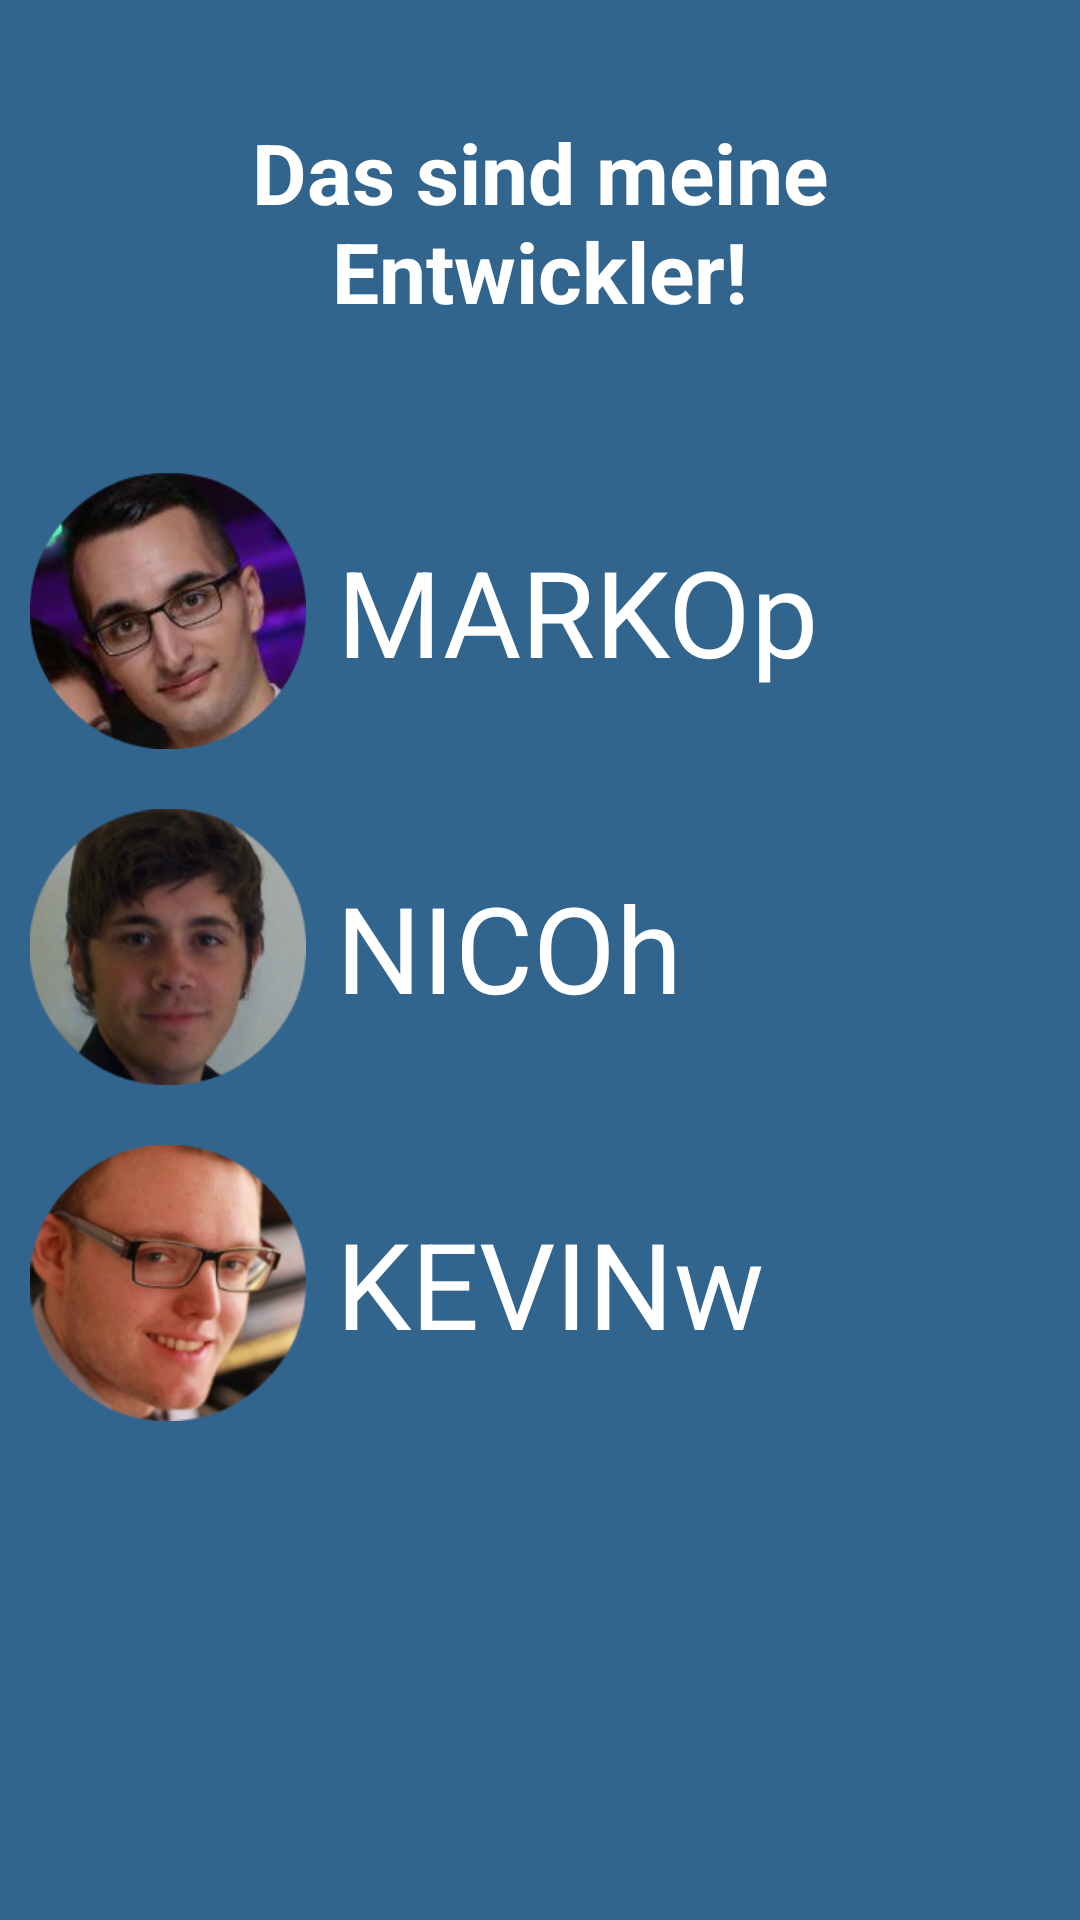

Layout XML and referenced resources for this Android screen:
<!-- AndroidManifest.xml: application theme AppTheme -->
<!-- res/layout/welcome_about_us.xml -->
<?xml version="1.0" encoding="utf-8"?>
<LinearLayout xmlns:android="http://schemas.android.com/apk/res/android"
    android:id="@+id/main"
    android:layout_width="match_parent"
    android:layout_height="match_parent"
    android:layout_weight="10"
    android:background="@color/businessMcBlue2"
    android:orientation="vertical">

    <TextView
        android:id="@+id/title"
        android:layout_width="wrap_content"
        android:layout_height="0dp"
        android:layout_gravity="center"
        android:layout_weight="18"
        android:gravity="center"
        android:paddingLeft="32dp"
        android:paddingRight="32dp"
        android:text="Das sind meine Entwickler!"
        android:textColor="@android:color/white"
        android:textSize="28sp"
        android:textStyle="bold" />


    <LinearLayout
        android:layout_width="fill_parent"
        android:layout_height="0dp"
        android:layout_weight="50"
        android:orientation="vertical">

        <LinearLayout
            android:layout_width="match_parent"
            android:layout_height="wrap_content"
            android:padding="10dp"
            android:orientation="horizontal">
            <ImageView
                android:layout_width="wrap_content"
                android:layout_height="wrap_content"
                android:src="@drawable/marko"/>
            <TextView
                android:layout_width="wrap_content"
                android:layout_height="match_parent"
                android:layout_marginLeft="10dp"
                android:textColor="@android:color/white"
                android:text="MARKOp"
                android:textSize="40dp"
                android:gravity="center"/>
        </LinearLayout>

        <LinearLayout
            android:layout_width="match_parent"
            android:layout_height="wrap_content"
            android:padding="10dp"
            android:orientation="horizontal">
            <ImageView
                android:layout_width="wrap_content"
                android:layout_height="wrap_content"
                android:src="@drawable/nico"/>
            <TextView
                android:layout_width="wrap_content"
                android:layout_height="match_parent"
                android:layout_marginLeft="10dp"
                android:textColor="@android:color/white"
                android:text="NICOh"
                android:textSize="40dp"
                android:gravity="center"/>
        </LinearLayout>

        <LinearLayout
            android:layout_width="match_parent"
            android:layout_height="wrap_content"
            android:padding="10dp"
            android:orientation="horizontal">
            <ImageView
                android:layout_width="wrap_content"
                android:layout_height="wrap_content"
                android:src="@drawable/kevin"/>
            <TextView
                android:layout_width="wrap_content"
                android:layout_height="match_parent"
                android:layout_marginLeft="10dp"
                android:textColor="@android:color/white"
                android:text="KEVINw"
                android:textSize="40dp"
                android:gravity="center"/>
        </LinearLayout>
    </LinearLayout>

    <TextView
        android:layout_width="match_parent"
        android:layout_height="0dp"
        android:layout_weight="10"/>
</LinearLayout>
<!-- resources referenced by this layout -->
<resources>
  <color name="businessMcBlue2">#32658D</color>
  <!-- drawable kevin: png bitmap (drawable-xhdpi, 77599 bytes) -->
  <!-- drawable marko: png bitmap (drawable-xhdpi, 68017 bytes) -->
  <!-- drawable nico: png bitmap (drawable-xhdpi, 67599 bytes) -->
  <style name="AppTheme" parent="Theme.AppCompat.Light.NoActionBar">
          
          <item name="android:editTextStyle">@style/whiteEditText</item>
          <item name="android:button">@android:style/Widget.Holo.Button</item>
      </style>
  <style name="whiteEditText" parent="@android:style/Widget.Holo.Light.ActionBar">
          <item name="android:textCursorDrawable">@drawable/white_cursor</item>
      </style>
  <!-- drawable white_cursor (drawable) -->
  <?xml version="1.0" encoding="utf-8"?>
  <shape xmlns:android="http://schemas.android.com/apk/res/android" android:shape="rectangle" >
      <size android:width="1dp" />
      <solid android:color="@android:color/white"/>
  </shape>
</resources>
